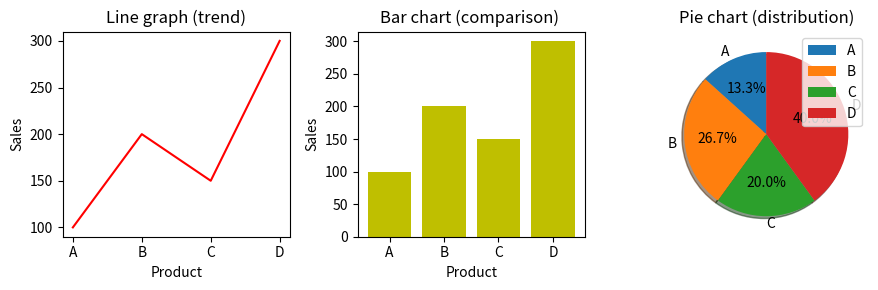

The script that saved this image:
import numpy as np
import pandas as pd
from matplotlib import pyplot as plt

#Scenario: 
sales = np.array([100, 200, 150, 300]) 
products = ["A", "B", "C", "D"] 

#Create DataFrame
df=pd.DataFrame({"Sales":sales,"Product":products})
print(df)

#Plot:
fig,axes=plt.subplots(1,3,figsize=(9,3))

#line graph
axes[0].plot(df["Product"],df["Sales"],color='r')
axes[0].set_title('Line graph (trend)')
axes[0].set_xlabel('Product')
axes[0].set_ylabel('Sales')

#bar graph
axes[1].bar(df["Product"],df["Sales"],color='y')
axes[1].set_title('Bar chart (comparison) ')
axes[1].set_xlabel('Product')
axes[1].set_ylabel('Sales')

#pie chart
axes[2].pie(df["Sales"],labels=df["Product"],autopct='%1.1f%%',shadow=True,startangle=90)
axes[2].set_title('Pie chart (distribution)')
plt.legend()
plt.tight_layout()
plt.show()
